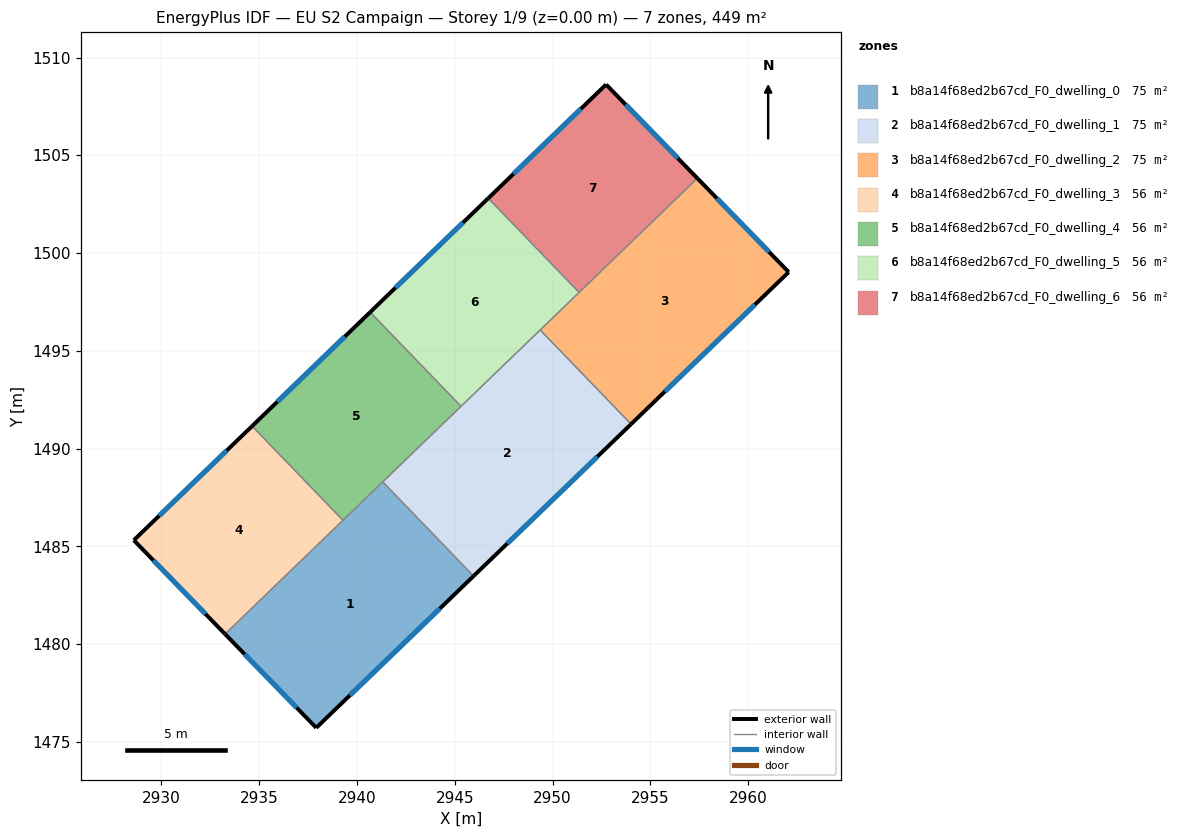
=== STOREY PLAN SPEC (per zone: floor XY polygon, exterior-wall plan segments, windows/doors) ===
zone 1: b8a14f68ed2b67cd_F0_dwelling_0  (74.8 m²)
  floor: (2941.31, 1488.30) (2945.96, 1483.49) (2937.91, 1475.73) (2933.25, 1480.52)
  exterior wall: (2937.91, 1475.73) – (2945.96, 1483.49)  [11.2 m]
    window: (2939.64, 1477.39) – (2944.23, 1481.83)  [11.0 m²]
  exterior wall: (2933.25, 1480.52) – (2937.91, 1475.73)  [6.7 m]
    window: (2934.25, 1479.50) – (2936.91, 1476.76)  [6.6 m²]
  interior walls: 3
zone 2: b8a14f68ed2b67cd_F0_dwelling_1  (74.8 m²)
  floor: (2949.36, 1496.07) (2954.01, 1491.26) (2945.96, 1483.49) (2941.31, 1488.30)
  exterior wall: (2945.96, 1483.49) – (2954.01, 1491.26)  [11.2 m]
    window: (2947.68, 1485.15) – (2952.29, 1489.59)  [11.0 m²]
  interior walls: 4
zone 3: b8a14f68ed2b67cd_F0_dwelling_2  (74.9 m²)
  floor: (2957.40, 1503.83) (2962.07, 1499.03) (2954.01, 1491.26) (2949.36, 1496.07)
  exterior wall: (2962.07, 1499.03) – (2957.40, 1503.83)  [6.7 m]
    window: (2961.07, 1500.06) – (2958.40, 1502.80)  [6.6 m²]
  exterior wall: (2954.01, 1491.26) – (2962.07, 1499.03)  [11.2 m]
    window: (2955.74, 1492.92) – (2960.34, 1497.37)  [11.0 m²]
  interior walls: 3
zone 4: b8a14f68ed2b67cd_F0_dwelling_3  (56.1 m²)
  floor: (2934.63, 1491.16) (2939.28, 1486.34) (2933.25, 1480.52) (2928.59, 1485.32)
  exterior wall: (2928.59, 1485.32) – (2933.25, 1480.52)  [6.7 m]
    window: (2929.58, 1484.29) – (2932.25, 1481.55)  [6.6 m²]
  exterior wall: (2934.63, 1491.16) – (2928.59, 1485.32)  [8.4 m]
    window: (2933.34, 1489.91) – (2929.88, 1486.57)  [8.2 m²]
  interior walls: 2
zone 5: b8a14f68ed2b67cd_F0_dwelling_4  (56.1 m²)
  floor: (2940.67, 1496.98) (2945.32, 1492.17) (2939.28, 1486.34) (2934.63, 1491.16)
  exterior wall: (2940.67, 1496.98) – (2934.63, 1491.16)  [8.4 m]
    window: (2939.38, 1495.73) – (2935.93, 1492.40)  [8.2 m²]
  interior walls: 4
zone 6: b8a14f68ed2b67cd_F0_dwelling_5  (56.1 m²)
  floor: (2946.71, 1502.81) (2951.35, 1497.99) (2945.32, 1492.17) (2940.67, 1496.98)
  exterior wall: (2946.71, 1502.81) – (2940.67, 1496.98)  [8.4 m]
    window: (2945.41, 1501.56) – (2941.96, 1498.23)  [8.2 m²]
  interior walls: 4
zone 7: b8a14f68ed2b67cd_F0_dwelling_6  (56.1 m²)
  floor: (2952.73, 1508.62) (2957.40, 1503.83) (2951.35, 1497.99) (2946.71, 1502.81)
  exterior wall: (2957.40, 1503.83) – (2952.73, 1508.62)  [6.7 m]
    window: (2956.40, 1504.85) – (2953.73, 1507.59)  [6.6 m²]
  exterior wall: (2952.73, 1508.62) – (2946.71, 1502.81)  [8.4 m]
    window: (2951.44, 1507.38) – (2948.00, 1504.05)  [8.2 m²]
  interior walls: 2

=== DERIVED (storey summary) ===
Building: EU S2 Campaign
Storey: 1 of 9  (floor level z = 0.00 m)
Storey gross floor area: 449.1 m²
Zones on this storey: 7
  - b8a14f68ed2b67cd_F0_dwelling_0: floor 74.8 m²; exterior wall 17.9 m (53.6 m²); 2 window(s) 17.5 m²; WWR 32.7%
  - b8a14f68ed2b67cd_F0_dwelling_1: floor 74.8 m²; exterior wall 11.2 m (33.6 m²); 1 window(s) 11.0 m²; WWR 32.7%
  - b8a14f68ed2b67cd_F0_dwelling_2: floor 74.9 m²; exterior wall 17.9 m (53.7 m²); 2 window(s) 17.5 m²; WWR 32.7%
  - b8a14f68ed2b67cd_F0_dwelling_3: floor 56.1 m²; exterior wall 15.1 m (45.3 m²); 2 window(s) 14.8 m²; WWR 32.7%
  - b8a14f68ed2b67cd_F0_dwelling_4: floor 56.1 m²; exterior wall 8.4 m (25.2 m²); 1 window(s) 8.2 m²; WWR 32.7%
  - b8a14f68ed2b67cd_F0_dwelling_5: floor 56.1 m²; exterior wall 8.4 m (25.2 m²); 1 window(s) 8.2 m²; WWR 32.7%
  - b8a14f68ed2b67cd_F0_dwelling_6: floor 56.1 m²; exterior wall 15.1 m (45.2 m²); 2 window(s) 14.8 m²; WWR 32.7%
Zone adjacency (shared interzone walls):
  - b8a14f68ed2b67cd_F0_dwelling_0 ↔ b8a14f68ed2b67cd_F0_dwelling_1
  - b8a14f68ed2b67cd_F0_dwelling_0 ↔ b8a14f68ed2b67cd_F0_dwelling_3
  - b8a14f68ed2b67cd_F0_dwelling_0 ↔ b8a14f68ed2b67cd_F0_dwelling_4
  - b8a14f68ed2b67cd_F0_dwelling_1 ↔ b8a14f68ed2b67cd_F0_dwelling_2
  - b8a14f68ed2b67cd_F0_dwelling_1 ↔ b8a14f68ed2b67cd_F0_dwelling_4
  - b8a14f68ed2b67cd_F0_dwelling_1 ↔ b8a14f68ed2b67cd_F0_dwelling_5
  - b8a14f68ed2b67cd_F0_dwelling_2 ↔ b8a14f68ed2b67cd_F0_dwelling_5
  - b8a14f68ed2b67cd_F0_dwelling_2 ↔ b8a14f68ed2b67cd_F0_dwelling_6
  - b8a14f68ed2b67cd_F0_dwelling_3 ↔ b8a14f68ed2b67cd_F0_dwelling_4
  - b8a14f68ed2b67cd_F0_dwelling_4 ↔ b8a14f68ed2b67cd_F0_dwelling_5
  - b8a14f68ed2b67cd_F0_dwelling_5 ↔ b8a14f68ed2b67cd_F0_dwelling_6